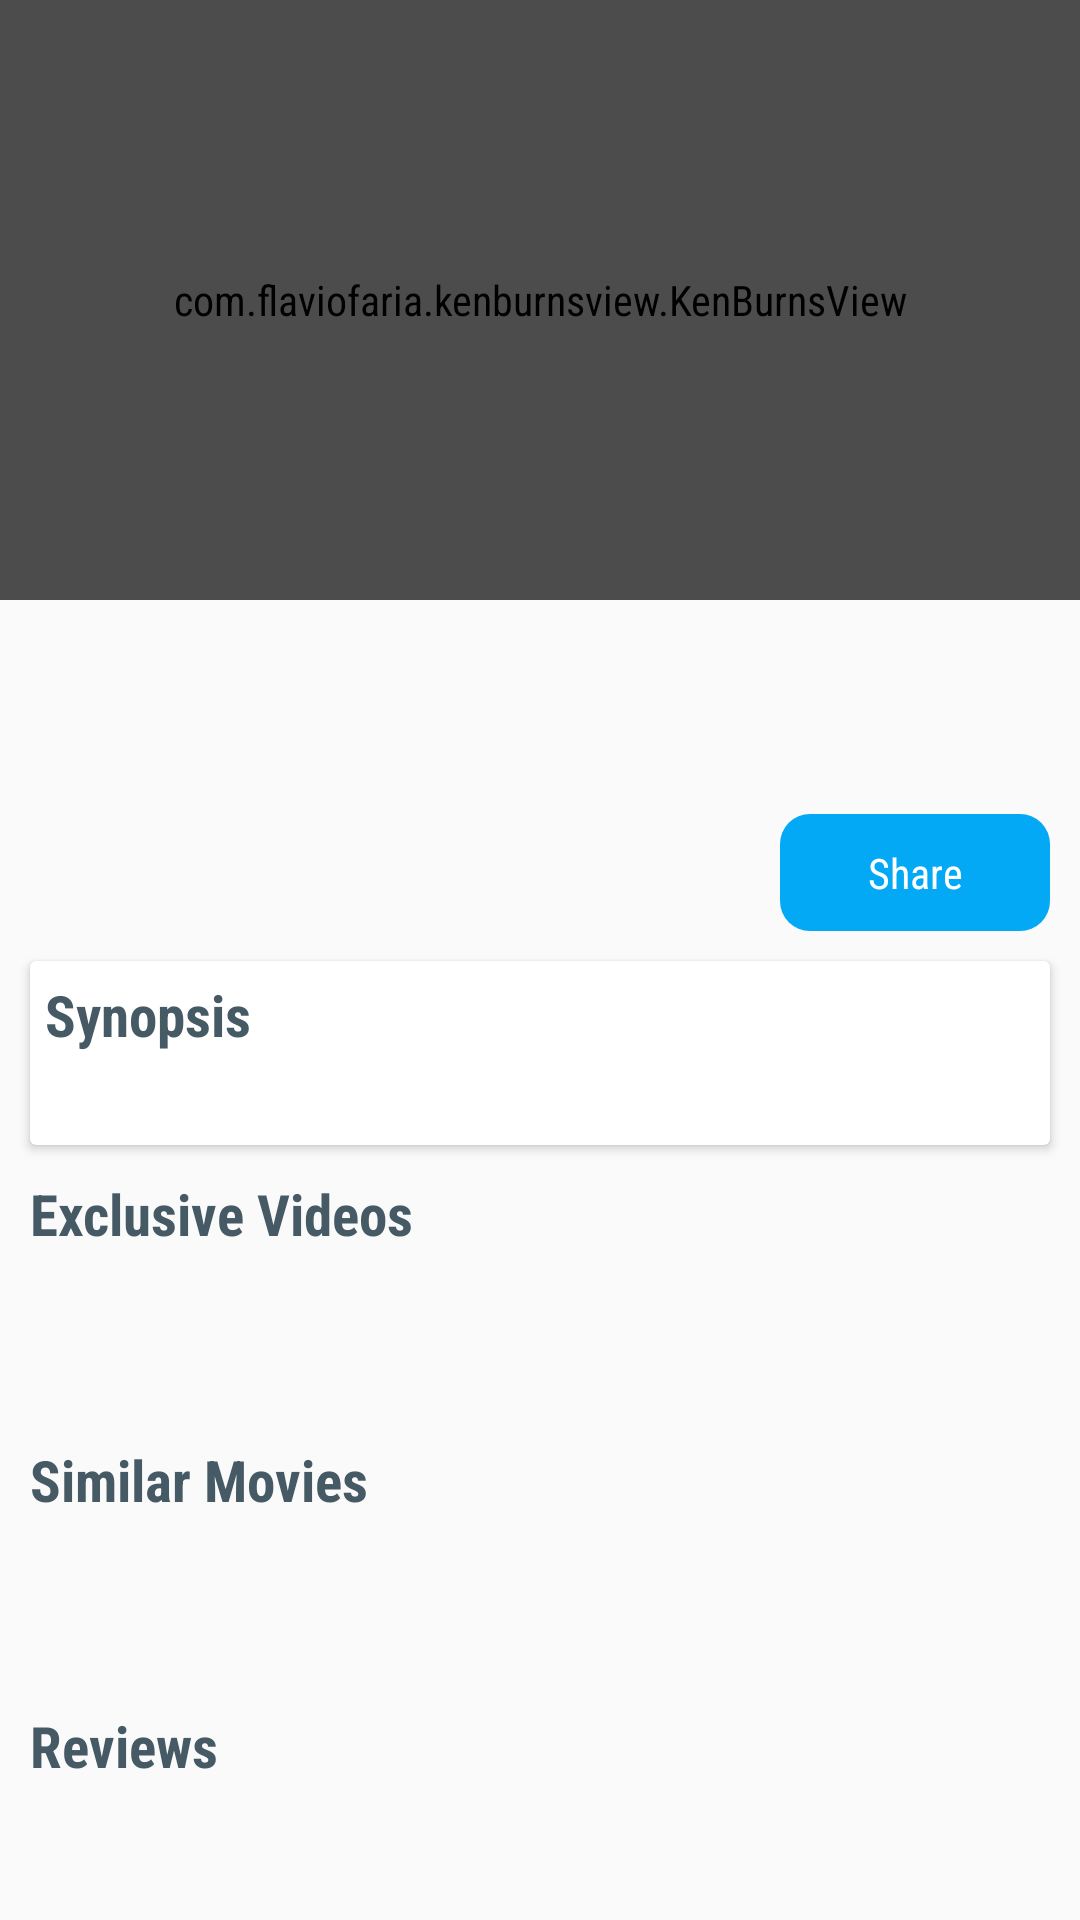

Android layout source for this screen:
<!-- AndroidManifest.xml: application theme AppTheme -->
<!-- res/layout/content_movie_detail.xml -->
<?xml version="1.0" encoding="utf-8"?>
<android.support.v4.widget.NestedScrollView xmlns:android="http://schemas.android.com/apk/res/android"
    xmlns:tools="http://schemas.android.com/tools"
    android:layout_width="match_parent"
    android:layout_height="wrap_content"
    tools:context=".view.movie_detail_module.activity.MovieDetailActivity">

    <LinearLayout
        android:layout_width="match_parent"
        android:layout_height="match_parent"
        android:orientation="vertical">

        <RelativeLayout
            android:layout_width="match_parent"
            android:layout_height="wrap_content">

            <FrameLayout
                android:layout_width="match_parent"
                android:layout_height="@dimen/movie_poster_height">

                <com.flaviofaria.kenburnsview.KenBurnsView
                    android:id="@+id/iv_movie_poster"
                    android:layout_width="match_parent"
                    android:layout_height="match_parent"
                    android:adjustViewBounds="true"
                    android:scaleType="centerCrop"
                    android:src="@drawable/movie_default" />

                <View
                    android:layout_width="match_parent"
                    android:layout_height="match_parent"
                    android:background="@color/transparent_back" />
            </FrameLayout>

            <ImageView
                android:id="@+id/iv_movie_image"
                android:layout_width="@dimen/image_detail_width"
                android:layout_height="@dimen/image_detail_height"
                android:layout_alignParentBottom="true"
                android:layout_alignParentLeft="true"
                android:layout_marginLeft="@dimen/layout_left_right_margin"
                android:layout_marginTop="@dimen/movie_top_margin"
                android:contentDescription="@string/movie_description"
                android:scaleType="fitXY"
                android:src="@drawable/movie_default" />

            <LinearLayout
                android:id="@+id/ll_movie_count"
                android:layout_width="match_parent"
                android:layout_height="wrap_content"
                android:layout_gravity="center"
                android:layout_marginLeft="@dimen/ten_dp"
                android:layout_marginTop="@dimen/movie_rating_margin"
                android:layout_toRightOf="@id/iv_movie_image"
                android:orientation="vertical">

                <LinearLayout
                    android:layout_width="match_parent"
                    android:layout_height="wrap_content"
                    android:layout_marginTop="@dimen/five_dp">

                    <ImageView
                        android:layout_width="@dimen/twenty_two_dp"
                        android:layout_height="@dimen/twenty_two_dp"
                        android:layout_gravity="center"
                        android:contentDescription="@string/rating_description"
                        android:scaleType="fitXY"
                        android:src="@drawable/favorite" />

                    <TextView
                        android:id="@+id/tv_rating_description"
                        style="@style/OneLineTextTheme"
                        android:layout_marginLeft="@dimen/five_dp"
                        android:textColor="@color/black" />
                </LinearLayout>

                <TextView
                    android:id="@+id/tv_release_date"
                    style="@style/OneLineTextTheme"
                    android:layout_marginTop="@dimen/five_dp"
                    android:textColor="@color/black" />

                <LinearLayout
                    android:layout_width="match_parent"
                    android:layout_height="wrap_content">

                    <TextView
                        android:id="@+id/tv_language"
                        style="@style/OneLineTextTheme"
                        android:layout_width="0dp"
                        android:layout_gravity="center"
                        android:layout_weight="1"
                        android:gravity="start"
                        android:textColor="@color/black"
                        tools:text="En" />

                    <TextView
                        android:id="@+id/btn_share"
                        android:layout_width="@dimen/share_width"
                        android:layout_height="wrap_content"
                        android:layout_marginRight="@dimen/ten_dp"
                        android:background="@drawable/green_rounded_corner"
                        android:gravity="center"
                        android:padding="@dimen/ten_dp"
                        android:text="@string/share_label"
                        android:textColor="@android:color/white" />
                </LinearLayout>
            </LinearLayout>
        </RelativeLayout>

        <android.support.v7.widget.CardView
            android:layout_width="match_parent"
            android:layout_height="wrap_content"
            android:layout_marginLeft="@dimen/ten_dp"
            android:layout_marginRight="@dimen/ten_dp"
            android:layout_marginTop="@dimen/ten_dp">

            <LinearLayout
                android:layout_width="match_parent"
                android:layout_height="wrap_content"
                android:layout_marginLeft="@dimen/five_dp"
                android:layout_marginRight="@dimen/five_dp"
                android:orientation="vertical"
                android:paddingBottom="@dimen/five_dp"
                android:paddingTop="@dimen/five_dp">

                <TextView
                    style="@style/CategoryHeadingTheme"
                    android:text="@string/synopsis_label" />

                <TextView
                    android:id="@+id/tv_overview"
                    android:layout_width="wrap_content"
                    android:layout_height="wrap_content"
                    android:textSize="@dimen/tv_movie_detail_size"
                    tools:text="Hey this is very nice movie" />
            </LinearLayout>
        </android.support.v7.widget.CardView>

        <TextView
            style="@style/CategoryHeadingTheme"
            android:layout_marginLeft="@dimen/ten_dp"
            android:layout_marginTop="@dimen/ten_dp"
            android:text="@string/exclusive_videos_label" />

        <FrameLayout
            android:layout_width="match_parent"
            android:layout_height="wrap_content"
            android:layout_marginLeft="@dimen/five_dp"
            android:layout_marginRight="@dimen/five_dp"
            android:layout_marginTop="@dimen/five_dp">

            <ProgressBar
                android:id="@+id/pb_load_videos"
                style="@style/LoadProgressBarStyle" />

            <TextView
                android:id="@+id/tv_video_error"
                style="@style/LoadErrorTextTheme"
                android:visibility="invisible"
                tools:text="No items on the list. Check your network" />

            <android.support.v7.widget.RecyclerView
                android:id="@+id/rv_videos"
                android:layout_width="match_parent"
                android:layout_height="wrap_content" />
        </FrameLayout>

        <TextView
            style="@style/CategoryHeadingTheme"
            android:layout_marginLeft="@dimen/ten_dp"
            android:layout_marginTop="@dimen/ten_dp"
            android:text="@string/similar_movies_text" />

        <FrameLayout
            android:layout_width="match_parent"
            android:layout_height="wrap_content"
            android:layout_marginLeft="@dimen/five_dp"
            android:layout_marginRight="@dimen/five_dp"
            android:layout_marginTop="@dimen/five_dp">

            <ProgressBar
                android:id="@+id/pb_similar_movies"
                style="@style/LoadProgressBarStyle" />

            <TextView
                android:id="@+id/tv_similar_error"
                style="@style/LoadErrorTextTheme"
                android:visibility="invisible"
                tools:text="No items on the list. Check your network" />

            <android.support.v7.widget.RecyclerView
                android:id="@+id/rv_similar_movies"
                android:layout_width="match_parent"
                android:layout_height="wrap_content" />
        </FrameLayout>

        <TextView
            style="@style/CategoryHeadingTheme"
            android:layout_marginLeft="@dimen/ten_dp"
            android:layout_marginTop="@dimen/ten_dp"
            android:text="@string/reviews_label" />

        <FrameLayout
            android:layout_width="match_parent"
            android:layout_height="wrap_content"
            android:layout_marginBottom="@dimen/ten_dp"
            android:layout_marginLeft="@dimen/five_dp"
            android:layout_marginRight="@dimen/five_dp"
            android:layout_marginTop="@dimen/five_dp">

            <ProgressBar
                android:id="@+id/pb_review_movies"
                style="@style/LoadProgressBarStyle" />

            <TextView
                android:id="@+id/tv_review_error"
                style="@style/LoadErrorTextTheme"
                android:visibility="invisible"
                tools:text="No items on the list. Check your network" />

            <android.support.v7.widget.RecyclerView
                android:id="@+id/rv_reviews"
                android:layout_width="match_parent"
                android:layout_height="wrap_content" />
        </FrameLayout>

    </LinearLayout>
</android.support.v4.widget.NestedScrollView>
<!-- resources referenced by this layout -->
<resources>
  <color name="black">#000000</color>
  <color name="transparent_back">#66000000</color>
  <dimen name="five_dp">5dp</dimen>
  <dimen name="image_detail_height">150dp</dimen>
  <dimen name="image_detail_width">120dp</dimen>
  <dimen name="layout_left_right_margin">16dp</dimen>
  <dimen name="movie_poster_height">200dp</dimen>
  <dimen name="movie_rating_margin">210dp</dimen>
  <dimen name="movie_top_margin">150dp</dimen>
  <dimen name="share_width">90dp</dimen>
  <dimen name="ten_dp">10dp</dimen>
  <dimen name="tv_movie_detail_size">19sp</dimen>
  <dimen name="twenty_two_dp">22dp</dimen>
  <!-- drawable green_rounded_corner (drawable) -->
  <?xml version="1.0" encoding="utf-8"?>
  <shape xmlns:android="http://schemas.android.com/apk/res/android"
      android:shape="rectangle">
  
      <corners android:radius="10dp" />
  
      <solid
          android:color="#03A9F4" >
      </solid>
  </shape>
  <string name="exclusive_videos_label">Exclusive Videos</string>
  <string name="movie_description">Movie description</string>
  <string name="rating_description">Movie Ratings</string>
  <string name="reviews_label">Reviews</string>
  <string name="share_label">Share</string>
  <string name="similar_movies_text">Similar Movies</string>
  <string name="synopsis_label">Synopsis</string>
  <style name="CategoryHeadingTheme">
          <item name="android:layout_width">wrap_content</item>
          <item name="android:layout_height">wrap_content</item>
          <item name="android:textColor">@color/movie_heading</item>
          <item name="android:textSize">@dimen/tv_movie_detail_size</item>
          <item name="android:textStyle">bold</item>
      </style>
  <style name="LoadErrorTextTheme" parent="@style/NormalTextTheme">
          <item name="android:layout_width">match_parent</item>
          <item name="android:layout_gravity">center</item>
          <item name="android:layout_marginBottom">@dimen/ten_dp</item>
          <item name="android:layout_marginTop">@dimen/ten_dp</item>
          <item name="android:gravity">center</item>
      </style>
  <style name="LoadProgressBarStyle">
          <item name="android:layout_width">wrap_content</item>
          <item name="android:layout_height">wrap_content</item>
          <item name="android:layout_gravity">center</item>
      </style>
  <style name="OneLineTextTheme" parent="NormalTextTheme">
          <item name="android:ellipsize">end</item>
          <item name="android:maxLines">1</item>
      </style>
  <style name="AppTheme" parent="Theme.AppCompat.Light">
          
          <item name="colorPrimary">@android:color/white</item>
          <item name="colorPrimaryDark">@android:color/black</item>
          <item name="colorAccent">@color/colorAccent</item>
          <item name="android:textViewStyle">@style/CustomFontStyle</item>
  
      </style>
  <color name="movie_heading">#455A64</color>
  <style name="NormalTextTheme" parent="CategoryHeadingTheme">
          <item name="android:textStyle">normal</item>
      </style>
  <color name="colorAccent">#FF4081</color>
  <style name="CustomFontStyle">
          <item name="android:fontFamily">sans-serif-condensed</item>
      </style>
</resources>
